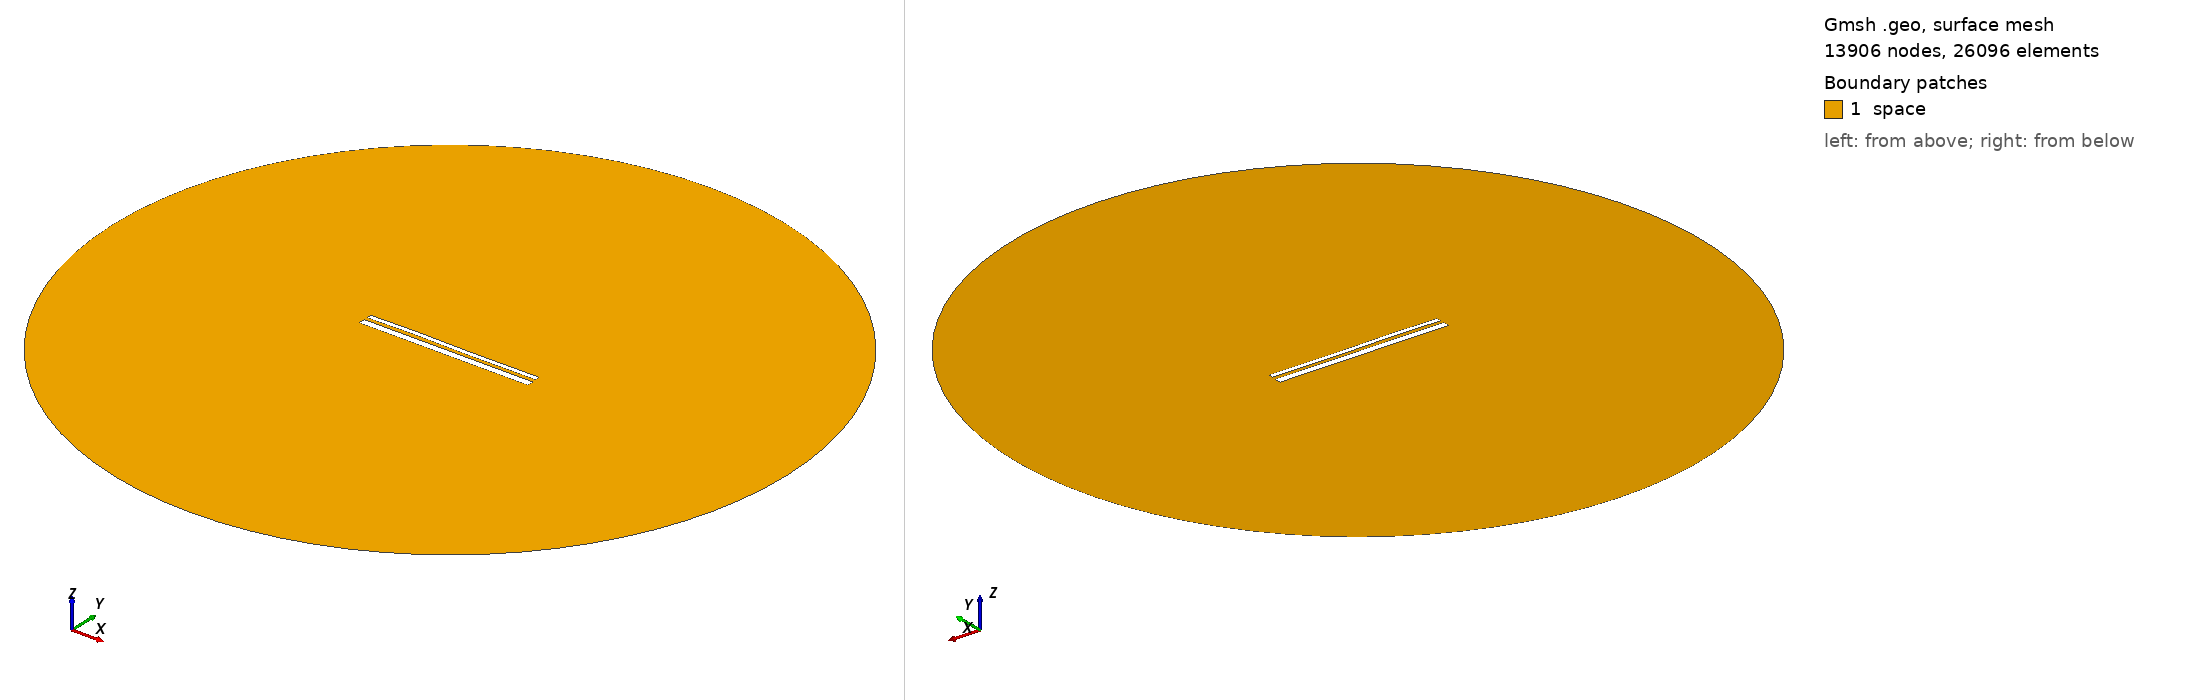

Gmsh geometry script, surface-meshed: 13906 nodes, 26096 surface elements. Boundary patches (legend numbers): 1 space. Left view from above one corner, right view from below the opposite corner. Legend entries are the model's physical surfaces. The drawing asked Gmsh for element sizes between 1% and 20% of the model's largest extent; the script's own settings can give other sizes.

=== 12974.geo (drawn) ===
//---------------------------------------
// Geometry kernel
//---------------------------------------

SetFactory("OpenCASCADE");



//---------------------------------------
// Parameters of the geometry
//---------------------------------------

// Overetch of the upper plate
overetch = 0.5;

// Distance between the plates
distance = 1.5;

// Discretization over the x axis (for the deformation)
nx = 50; 

// Length of the plate
L = 100 - overetch; 

// Number of modes
n = 4; 

// 1st mode coefficient
coeff(1) = 0.07499999999999998;
beta(1) = 0.596864 * 3.1415926535 / L;

// 2nd mode coefficient
coeff(2) = 0.07499999999999998;
beta(2) = 1.49418 * 3.1415926535 / L;

// 3rd mode coefficient
coeff(3) = 0.15;
beta(3) = 2.50025 * 3.1415926535 / L;

// 4th mode coefficient
coeff(4) = 0.07499999999999998;
beta(4) = 3.49999 * 3.1415926535 / L;



//---------------------------------------
// Upper plate (deformed rectangle)
//---------------------------------------

// Coordiantes of the upper plate
xmin = -50;
xmax = 50 - overetch;

// Height of the upper plate
yheight = 4 - 2 * overetch;

// Indexes of the points
UpperID[] = {};
LowerID[] = {};
LeftID[] = {};
RightID[] = {};

// Point index
p = 1;

// Horizontal edges
For i In {1:nx}
    x = xmin + (i-1)*(xmax - xmin)/(nx-1);

    y_bottom = distance / 2 + overetch;
    For j In {1:n}
        C = (Cosh(beta(j)*L) + Cos(beta(j)*L)) / (Sinh(beta(j)*L) + Sin(beta(j)*L));
        y_bottom  = y_bottom + coeff(j) * (Cosh(beta(j)*(x+50)) - Cos(beta(j)*(x+50)) - C * (Sinh(beta(j)*(x+50)) - Sin(beta(j)*(x+50))));
    EndFor

    y_top = y_bottom + yheight;

    Point(p) = {x, y_top, 0, 1.0};
    UpperID[i] = p;
    p = p + 1;

    Point(p) = {x, y_bottom, 0, 1.0};
    LowerID[i] = p;
    p = p + 1;
EndFor

// Create point lists
UpperPts[] = {}; LowerPts[] = {};
For i In {1:nx}
  UpperPts[] += {UpperID[i]};
  LowerPts[] += {LowerID[i]};
EndFor

// Build splines
Spline(1) = {UpperPts[]};
Spline(2) = {LowerPts[]};
Line(3) = {LowerPts[nx-1], UpperPts[nx-1]};
Line(4) = {LowerPts[0], UpperPts[0]};

// Build the plane surface
Curve Loop(1) = {2, 3, -1, -4};
Plane Surface(1) = {1};



//---------------------------------------
// Lower plate (rectangle)
//---------------------------------------

// Vertices
Point(1001) = {-50, -1, 0, 1.0};
Point(1002) = { 50, -1, 0, 1.0};
Point(1003) = { 50,  -5, 0, 1.0};
Point(1004) = {-50,  -5, 0, 1.0};

// Edges
Line(5) = {1001, 1002};
Line(6) = {1002, 1003};
Line(7) = {1003, 1004};
Line(8) = {1004, 1001};

// Plane surface
Line Loop(2) = {5, 6, 7, 8};
Plane Surface(2) = {2}; 



//---------------------------------------
// Outer (fictious) boundary
//---------------------------------------

// Points
Point(1005) = {0, 0, 0};       // Center
Point(1006) = {200, 0, 0};     // Start point
Point(1007) = {0, 200, 0};     // 90 degrees
Point(1008) = {-200, 0, 0};    // 180 degrees
Point(1009) = {0, -200, 0};    // 270 degrees

// Circle arcs (each needs start, center, end)
Circle(9) = {1006, 1005, 1007};
Circle(10) = {1007, 1005, 1008};
Circle(11) = {1008, 1005, 1009};
Circle(12) = {1009, 1005, 1006};

// Plane surface for the entire domain
Curve Loop(3) = {9, 10, 11, 12};
Surface(3) = {3};

// Subtract the plates from the whole domain to obtain the actual domain where we want to solve the equations
BooleanDifference{ Surface{3}; Delete; }{ Surface{1}; Surface{2}; Delete; }




//---------------------------------------
// Transfinite Lines/Curves
//---------------------------------------

// Set the number of points on the boundaries
r = 7;

// Plates
Transfinite Curve {1, 2} = 50*r Using Progression 1;
Transfinite Curve {3, 4} = 2*r Using Progression 1;
Transfinite Line {5, 7} = 50*r Using Progression 1;
Transfinite Line {6, 8} = 2*r Using Progression 1;

// Outer boundary
Transfinite Line {9, 10, 11, 12} = 20 Using Progression 1;



//---------------------------------------
// Physical groups
//---------------------------------------                

// Physical curves (boundaries)
Physical Line("force_segment", 10) = {2};
Physical Line("upper_plate", 11) = {1, 3, 4};
Physical Line("lower_plate", 12) = {5, 6, 7, 8};
Physical Line("boundary", 20) = {9, 10, 11, 12};

// Physical Surfaces
Physical Surface("space", 30) = {3};



//---------------------------------------
// 6. Generate the Mesh
//---------------------------------------

// 2D mesh generation
Mesh 2;
